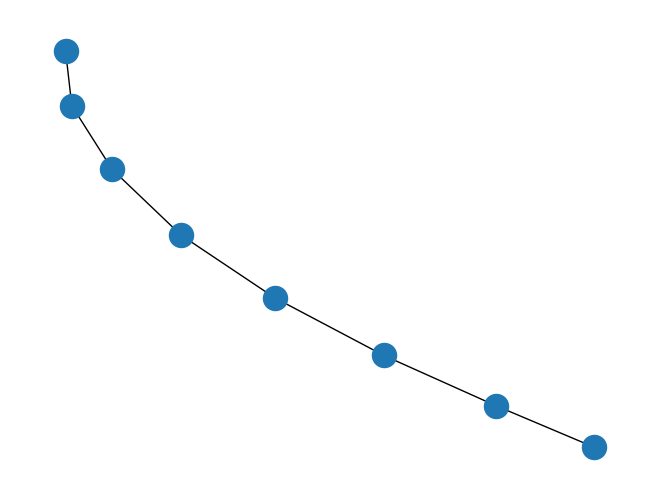

Recreate this plot in Python.
#!/usr/bin/env python
"""
Draw a graph with matplotlib.
You must have matplotlib for this to work.
"""
try:
    import matplotlib.pyplot as plt
except:
    raise

import networkx as nx

G=nx.path_graph(8)
nx.draw(G)
plt.savefig("simple_path.png") # save as png
plt.show() # display
